8-way image classification set "vgg19_TVT" from GitHub (MeganRows/MangroveCNN); label vocabulary: acrostichum aureum, bruguiera cylindrica, bruguiera gymnorhiza, bruguiera sexangula, camptostemon philippensis, ceriops decandra, lumnitzera racemosa, sonneratia alba.

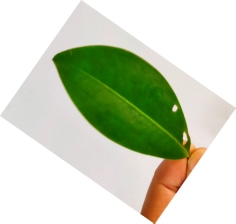
Label: bruguiera cylindrica

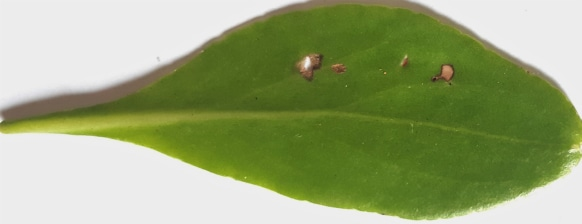
Label: lumnitzera racemosa

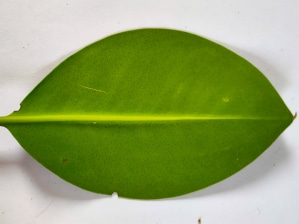
Label: bruguiera sexangula

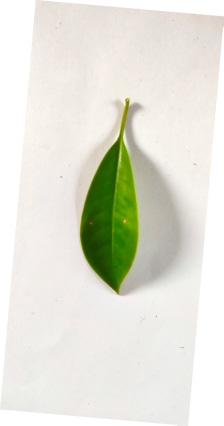
Label: bruguiera gymnorhiza

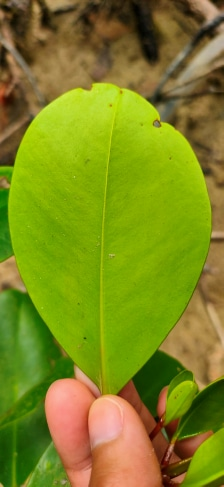
Label: sonneratia alba

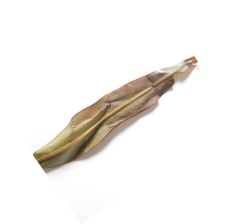
Label: acrostichum aureum
